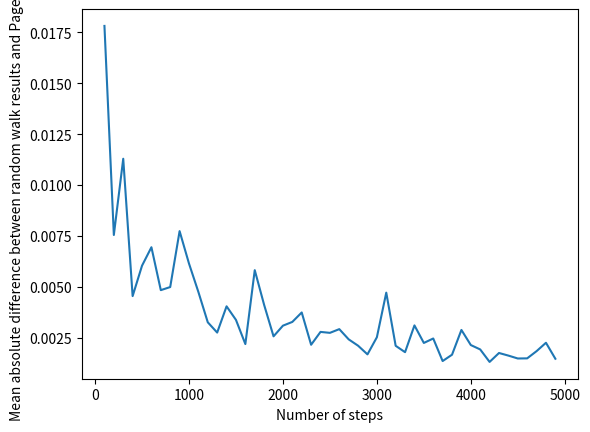

This figure's Python source:

import networkx as nx
import random
import matplotlib.pyplot as plt
import numpy as np

g = nx.erdos_renyi_graph(30, 0.05, directed=True, seed=123)
#nx.draw(g, pos=nx.kamada_kawai_layout(g))

class random_surfer():

    def __init__(self, G):
        self.G = G

    def surf(self, alpha, iter = 10000):
        self.alpha = alpha
        self.result = {}

        current_node = random.choice(list(self.G.nodes()))

        for _ in range(iter):
            neighbor = self.G[current_node]

            seed = random.random()

            if seed < self.alpha:

                # If meet dead end (dangling nodes), restart.
                if len(list(neighbor.keys())) == 0:
                    next_node = random.choice(list(self.G.nodes()))
                else:
                    next_node =  random.choice(list(neighbor.keys()))

            else:

                next_node = random.choice(list(self.G.nodes()))

            if next_node in self.result.keys():
                self.result[next_node] += 1
            else:
                self.result[next_node] = 1

            current_node = next_node

        return self.result



def normalize(walks):
    # Normalize each result in a list of walks.
    for w in walks:
        normalize = np.sum(list(w.values()))
        for key, value in w.items():    
            w[key] = value/normalize


walks = []
iters = np.arange(100,5000,100)

for N in iters:
    surfer_model = random_surfer(g)
    walks.append(surfer_model.surf(alpha = 0.85, iter = N))

pagerank = nx.pagerank(g)
normalize(walks)


average_abs_diff = []
for w in walks:
    error = 0
    for key in pagerank.keys():
        if key in w.keys():
            error += abs(pagerank[key] - w[key])
        else:
            error += abs(pagerank[key])
    error = error/len(pagerank.keys())
    average_abs_diff.append(error)


plt.plot(iters,average_abs_diff)
plt.xlabel('Number of steps')
plt.ylabel('Mean absolute difference between random walk results and Pagerank')
plt.show()
